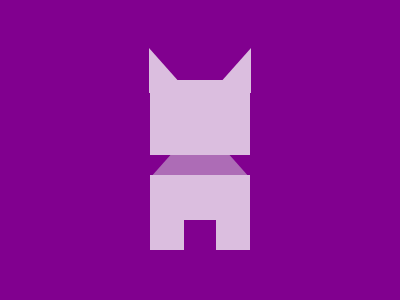

Write the HTML and CSS that draws this image.

<!-- file: cat.html -->
<div class="neck"></div>
<div class="top"></div>
<div class="tri1"></div>
<div class="tri2"></div>
<div class="bot"></div>
<div class="s1"></div>
<div class="s2"></div>

<link rel="stylesheet" href="style.css">



/* file: style.css */

  .neck {
    width: 20px;
    height: 0px;
    border-left: 40px solid transparent;
    border-right: 40px solid transparent;
    border-bottom: 45px solid #AD6CB6;
    position: absolute;
    margin: auto;
    top: 10; bottom: 0; left: 0; right: 0;
  }
  body {
    background: #81008F;
  }
  .top {
    width: 100px;
    height: 75px;
    background: #DBBEDF;
    position: absolute;
    margin: auto;
    top: -65; bottom: 0; left: 0; right: 0;
  }
  .tri1 {
    width: 0px;
    height: 0px;
    border-left: 0px solid transparent;
    border-right: 40px solid transparent;
    border-bottom: 45px solid #DBBEDF;
    position: absolute;
    margin: auto;
    top: -160; bottom: 0; left: -63; right: 0;
  }
  .tri2 {
    width: 0px;
    height: 0px;
    border-left: 40px solid transparent;
    border-right: 0px solid transparent;
    border-bottom: 45px solid #DBBEDF;
    position: absolute;
    margin: auto;
    top: -160; bottom: 0; left: 62; right: 0;
  }
  .bot {
    width: 100px;
    height: 45px;
    background: #DBBEDF;
    position: absolute;
    margin: auto;
    top: 95; bottom: 0; left: 0; right: 0;
  }
  .s1 {
    width: 34px;
    height: 40px;
    background: #DBBEDF;
    position: absolute;
    margin: auto;
    top: 160; bottom: 0; left: -66; right: 0;
  }
  .s2 {
    width: 34px;
    height: 40px;
    background: #DBBEDF;
    position: absolute;
    margin: auto;
    top: 160; bottom: 0; left: 66; right: 0;
  }
  